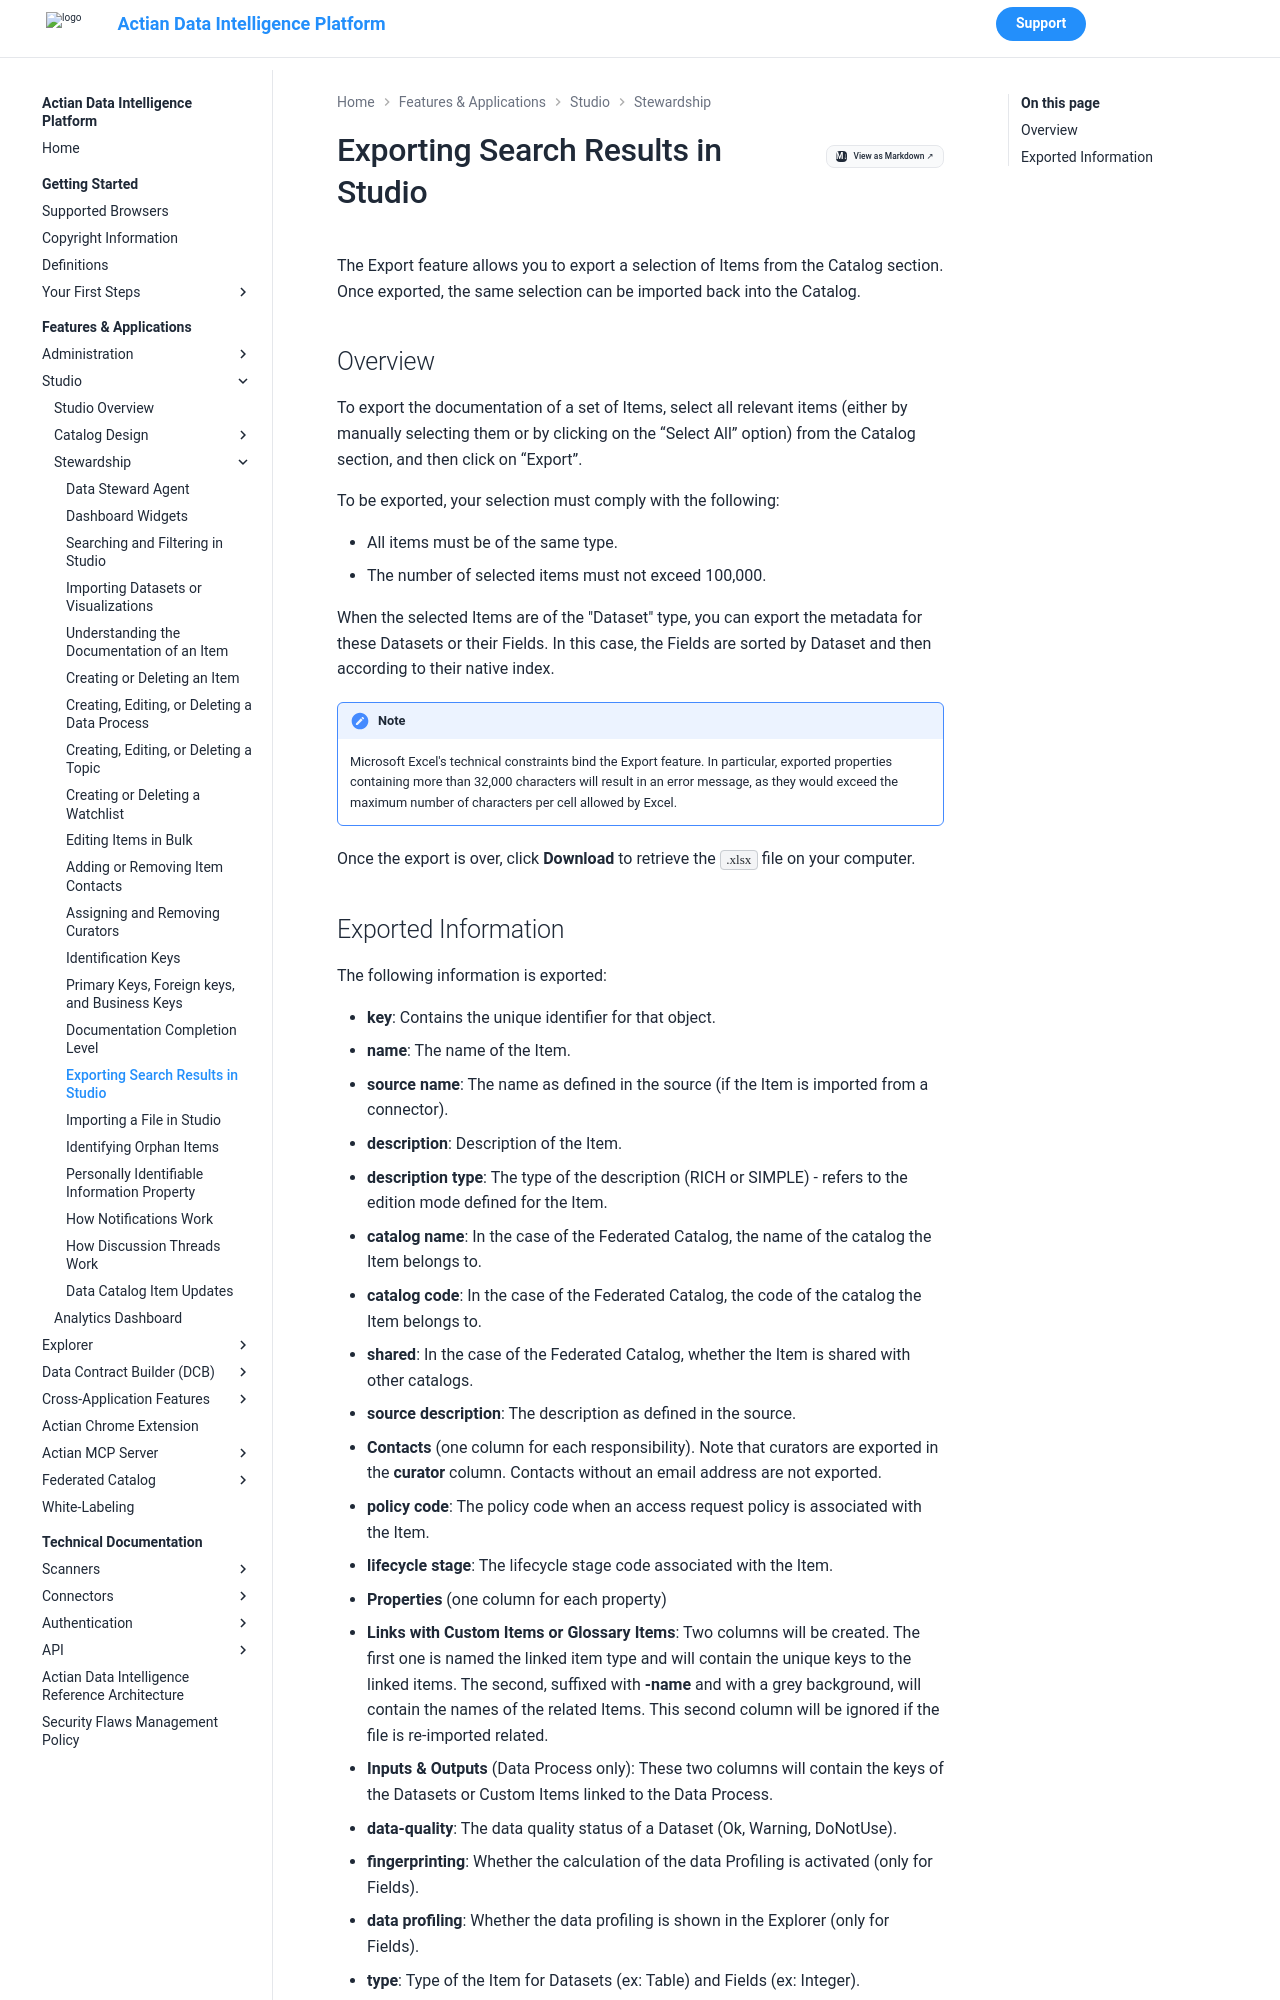

repository: ActianCorp/zeenea-platform-docs · page: latest/features-applications/studio/stewardship/studio-search-export.html · generator: mkdocs

# Exporting Search Results in Studio

The Export feature allows you to export a selection of Items from the Catalog section. Once exported, the same selection can be imported back into the Catalog.  

## Overview

To export the documentation of a set of Items, select all relevant items (either by manually selecting them or by clicking on the “Select All” option) from the Catalog section, and then click on “Export”.

To be exported, your selection must comply with the following: 

* All items must be of the same type.
* The number of selected items must not exceed 100,000.

When the selected Items are of the "Dataset" type, you can export the metadata for these Datasets or their Fields. In this case, the Fields are sorted by Dataset and then according to their native index.

!!! note
    Microsoft Excel's technical constraints bind the Export feature. In particular, exported properties containing more than 32,000 characters will result in an error message, as they would exceed the maximum number of characters per cell allowed by Excel.


Once the export is over, click **Download** to retrieve the `.xlsx` file on your computer.
